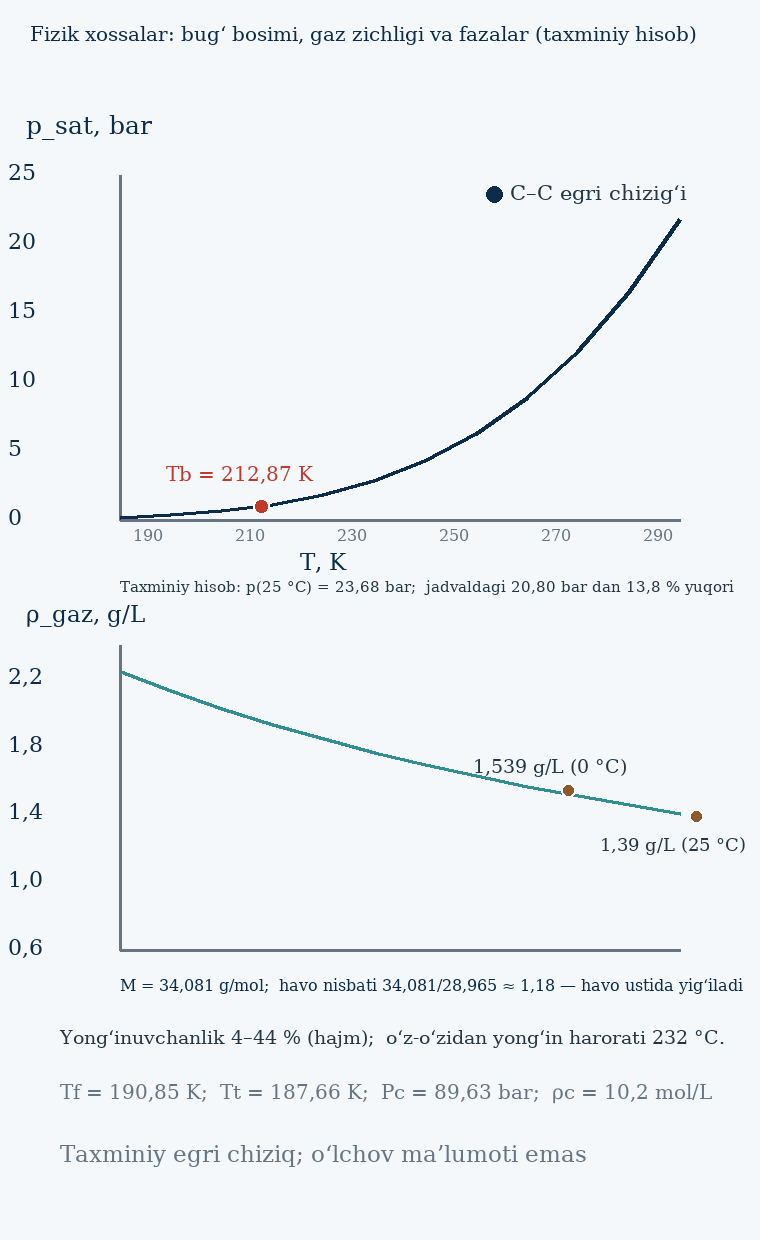

The data file committed next to this chart (first rows):
T, K, T, °C, p_sat, bar, rho_gaz, g/L
185,0, -88,15, 0,1927, 2,2450
195,0, -78,15, 0,3692, 2,1299
205,0, -68,15, 0,6638, 2,0260
215,0, -58,15, 1,1301, 1,9318
225,0, -48,15, 1,8352, 1,8459
235,0, -38,15, 2,8596, 1,7674
245,0, -28,15, 4,2975, 1,6952
255,0, -18,15, 6,2554, 1,6288
265,0, -8,15, 8,8508, 1,5673
275,0, 1,85, 12,2110, 1,5103
285,0, 11,85, 16,4706, 1,4573
295,0, 21,85, 21,7699, 1,4079
305,0, 31,85, 28,2528, 1,3617
315,0, 41,85, 36,0644, 1,3185
325,0, 51,85, 45,3493, 1,2779
335,0, 61,85, 56,2502, 1,2398
345,0, 71,85, 68,9054, 1,2039
355,0, 81,85, 83,4483, 1,1699
365,0, 91,85, 100,0058, 1,1379
375,0, 101,85, 118,6971, 1,1076
385,0, 111,85, 139,6334, 1,0788
